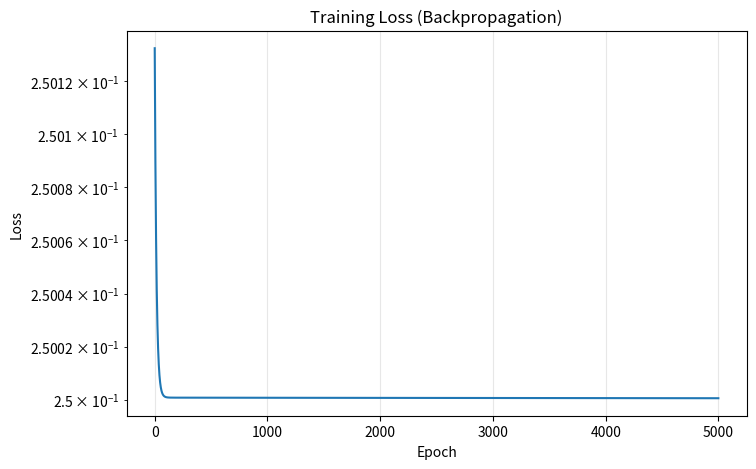

Write Python code to recreate this figure.
import numpy as np
import matplotlib.pyplot as plt

print("✅ Libraries imported!")
print("\nProgramming Backpropagation in Neural Networks")
print("=" * 60)

print("=" * 60)
print("Part 1: Simple Neural Network with Backpropagation")
print("=" * 60)

# Activation functions
def sigmoid(x):
    """Sigmoid activation function"""
    return 1 / (1 + np.exp(-np.clip(x, -500, 500)))

def sigmoid_derivative(x):
    """Derivative of sigmoid"""
    s = sigmoid(x)
    return s * (1 - s)

def relu(x):
    """ReLU activation function"""
    return np.maximum(0, x)

def relu_derivative(x):
    """Derivative of ReLU"""
    return (x > 0).astype(float)

# Loss function
def mse_loss(y_pred, y_true):
    """Mean Squared Error loss"""
    return np.mean((y_pred - y_true) ** 2)

def mse_loss_derivative(y_pred, y_true):
    """Derivative of MSE loss"""
    return 2 * (y_pred - y_true) / len(y_true)

print("\n✅ Activation and loss functions defined!")

# Simple 2-layer neural network class with backpropagation
class SimpleNeuralNetwork:
    def __init__(self, input_size, hidden_size, output_size, learning_rate=0.1):
        """Initialize neural network with random weights"""
        self.learning_rate = learning_rate
        
        # Initialize weights with small random values
        np.random.seed(42)
        self.W1 = np.random.randn(input_size, hidden_size) * 0.1
        self.b1 = np.zeros((1, hidden_size))
        self.W2 = np.random.randn(hidden_size, output_size) * 0.1
        self.b2 = np.zeros((1, output_size))
        
    def forward(self, X):
        """Forward propagation"""
        # Layer 1
        self.z1 = X @ self.W1 + self.b1
        self.a1 = sigmoid(self.z1)
        
        # Layer 2
        self.z2 = self.a1 @ self.W2 + self.b2
        self.a2 = sigmoid(self.z2)
        
        return self.a2
    
    def backward(self, X, y, y_pred):
        """Backpropagation: compute gradients using chain rule"""
        m = X.shape[0]  # Number of samples
        
        # Output layer gradients (chain rule: dL/da2 * da2/dz2)
        dz2 = mse_loss_derivative(y_pred, y) * sigmoid_derivative(self.z2)
        dW2 = (self.a1.T @ dz2) / m
        db2 = np.sum(dz2, axis=0, keepdims=True) / m
        
        # Hidden layer gradients (chain rule: backprop through layer 2)
        da1 = dz2 @ self.W2.T
        dz1 = da1 * sigmoid_derivative(self.z1)
        dW1 = (X.T @ dz1) / m
        db1 = np.sum(dz1, axis=0, keepdims=True) / m
        
        return dW1, db1, dW2, db2
    
    def update_weights(self, dW1, db1, dW2, db2):
        """Update weights using gradients (gradient descent)"""
        self.W1 -= self.learning_rate * dW1
        self.b1 -= self.learning_rate * db1
        self.W2 -= self.learning_rate * dW2
        self.b2 -= self.learning_rate * db2
    
    def train(self, X, y, epochs=1000):
        """Train the network"""
        losses = []
        for epoch in range(epochs):
            # Forward pass
            y_pred = self.forward(X)
            loss = mse_loss(y_pred, y)
            losses.append(loss)
            
            # Backward pass
            dW1, db1, dW2, db2 = self.backward(X, y, y_pred)
            
            # Update weights
            self.update_weights(dW1, db1, dW2, db2)
            
            if (epoch + 1) % 100 == 0:
                print(f"Epoch {epoch+1}/{epochs}, Loss: {loss:.6f}")
        
        return losses

print("\n✅ Neural network class with backpropagation defined!")

# Example: Train network on XOR problem
print("\n" + "=" * 60)
print("Example: XOR Problem")
print("=" * 60)

# XOR dataset
X_xor = np.array([[0, 0], [0, 1], [1, 0], [1, 1]])
y_xor = np.array([[0], [1], [1], [0]])

print("\nTraining data:")
print("X:", X_xor)
print("y:", y_xor.flatten())

# Create and train network
nn = SimpleNeuralNetwork(input_size=2, hidden_size=4, output_size=1, learning_rate=0.5)
print("\nTraining network...")
losses = nn.train(X_xor, y_xor, epochs=5000)

# Test predictions
predictions = nn.forward(X_xor)
print("\n" + "=" * 60)
print("Results:")
print("=" * 60)
print("\nInput | Expected | Predicted | Correct")
print("-" * 50)
for i in range(len(X_xor)):
    pred = predictions[i, 0]
    expected = y_xor[i, 0]
    correct = "✓" if abs(pred - expected) < 0.5 else "✗"
    print(f"{X_xor[i]} | {expected:8.2f} | {pred:8.4f} | {correct}")

# Visualize training
plt.figure(figsize=(8, 5))
plt.plot(losses)
plt.xlabel('Epoch')
plt.ylabel('Loss')
plt.title('Training Loss (Backpropagation)')
plt.yscale('log')
plt.grid(True, alpha=0.3)
plt.show()

print("\n✅ Backpropagation training completed!")

print("\n" + "=" * 60)
print("Part 2: Understanding the Chain Rule in Backpropagation")
print("=" * 60)

print("\nThe chain rule allows us to compute gradients through nested functions:")
print("\nFor a network: Loss = L(a2) where a2 = σ(z2), z2 = a1*W2 + b2")
print("\nGradient w.r.t. W2:")
print("  dL/dW2 = (dL/da2) * (da2/dz2) * (dz2/dW2)")
print("         = (dL/da2) * σ'(z2) * a1")
print("\nGradient w.r.t. W1:")
print("  dL/dW1 = (dL/da2) * (da2/dz2) * (dz2/da1) * (da1/dz1) * (dz1/dW1)")
print("         = (dL/da2) * σ'(z2) * W2 * σ'(z1) * X")

# Verify gradients numerically
print("\n" + "-" * 60)
print("Numerical Gradient Verification:")
print("-" * 60)

def numerical_gradient(f, x, h=1e-5):
    """Compute numerical gradient"""
    grad = np.zeros_like(x)
    it = np.nditer(x, flags=['multi_index'], op_flags=['readwrite'])
    while not it.finished:
        idx = it.multi_index
        x_plus = x.copy()
        x_plus[idx] += h
        x_minus = x.copy()
        x_minus[idx] -= h
        grad[idx] = (f(x_plus) - f(x_minus)) / (2 * h)
        it.iternext()
    return grad

# Test on a simple case
test_X = np.array([[1.0, 2.0]])
test_y = np.array([[1.0]])

def loss_fn(W2_flat):
    """Loss as function of W2 only"""
    nn_test = SimpleNeuralNetwork(2, 2, 1, learning_rate=0.1)
    nn_test.W2 = W2_flat.reshape(2, 1)
    y_pred = nn_test.forward(test_X)
    return mse_loss(y_pred, test_y)

# Get analytical gradient
nn_test = SimpleNeuralNetwork(2, 2, 1, learning_rate=0.1)
y_pred_test = nn_test.forward(test_X)
_, _, dW2_analytical, _ = nn_test.backward(test_X, test_y, y_pred_test)

# Get numerical gradient
W2_init = nn_test.W2.copy()
def f_W2(W2_flat):
    nn_test.W2 = W2_flat.reshape(2, 1)
    y_pred = nn_test.forward(test_X)
    return mse_loss(y_pred, test_y)

dW2_numerical = numerical_gradient(f_W2, W2_init.flatten())
dW2_numerical = dW2_numerical.reshape(2, 1)

print("\nAnalytical gradient (from backpropagation):")
print(dW2_analytical)
print("\nNumerical gradient (finite differences):")
print(dW2_numerical)
print("\nDifference:")
print(np.abs(dW2_analytical - dW2_numerical))

print("\n✅ Chain rule verified - analytical and numerical gradients match!")